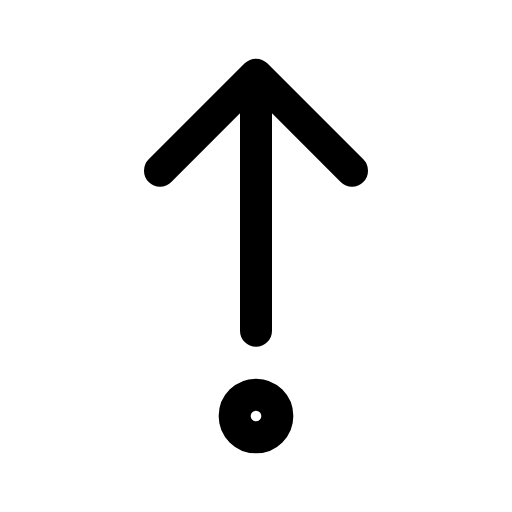
t = 0.00 s
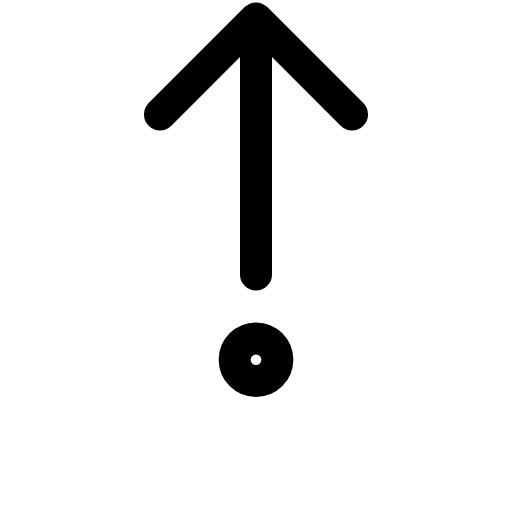
t = 0.14 s
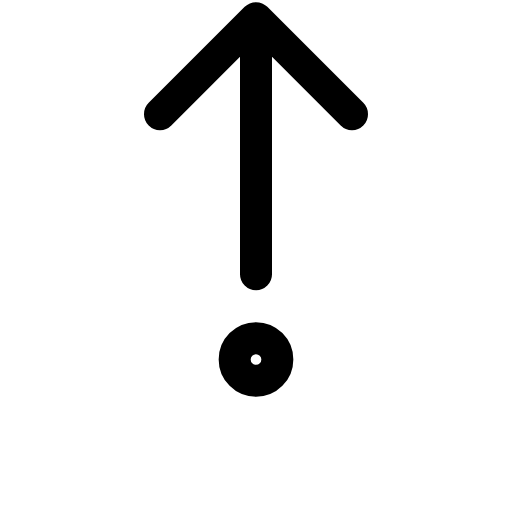
t = 0.21 s
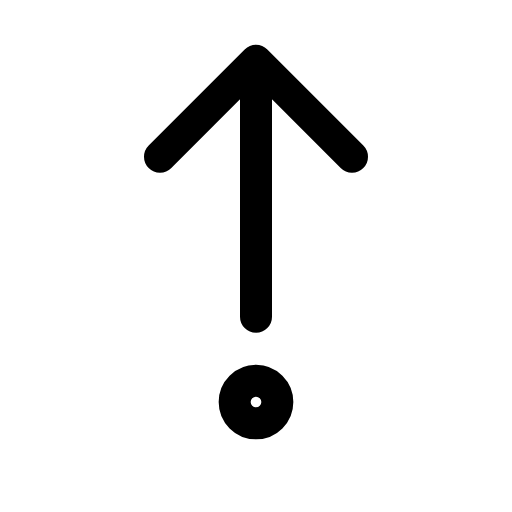
t = 0.39 s
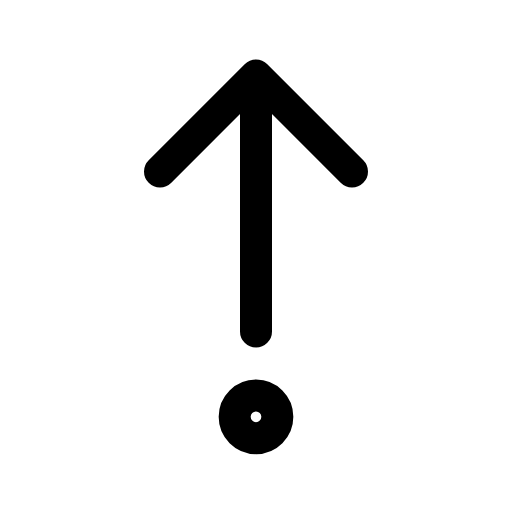
t = 0.49 s
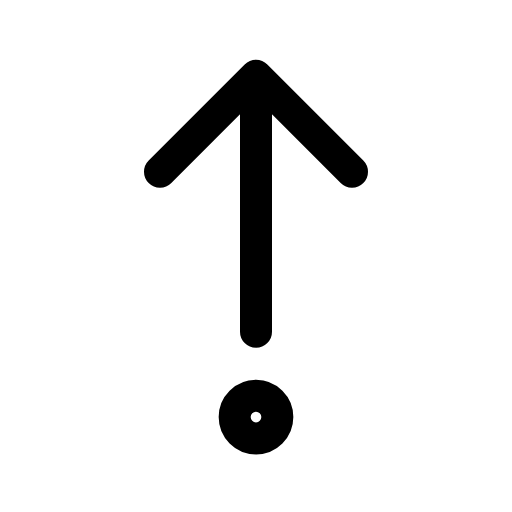
t = 0.60 s

The animated SVG that drew these frames (rendered in a browser with its animation timeline set to each time). Animation: 1 CSS @keyframes rule; one cycle of 0.70 s, repeats indefinitely.

<svg xmlns="http://www.w3.org/2000/svg" viewBox="0 0 24 24" width="24" height="24" class="rd-a-arrow-up-from-dot" data-rd-animate="hover"><style>.rd-a-arrow-up-from-dot{overflow:visible}.rd-a-arrow-up-from-dot *{transform-box:view-box}@media (prefers-reduced-motion:no-preference){.rd-a-arrow-up-from-dot[data-rd-animate="hover"]:hover .a,:hover>.rd-a-arrow-up-from-dot[data-rd-animate="parent"] .a,.rd-a-arrow-up-from-dot[data-rd-animate="play"] .a,.rd-a-arrow-up-from-dot[data-rd-animate="loop"] .a{animation:rd-arrow-up-from-dot-m calc(0.7s*var(--rd-speed,1)) cubic-bezier(.34,1.3,.5,1)}.rd-a-arrow-up-from-dot[data-rd-animate="loop"] *{animation-iteration-count:infinite!important}@keyframes rd-arrow-up-from-dot-m{0%,100%{translate:0 0}40%{translate:0 -2.6px}}}</style><g fill="none" stroke="currentColor" stroke-linecap="round" stroke-linejoin="round" stroke-width="1.5"><g class="a"><path d="M12 15.5V3.5M7.5 8L12 3.5 16.5 8"/><circle cx="12" cy="19.5" r="1"/></g></g></svg>
